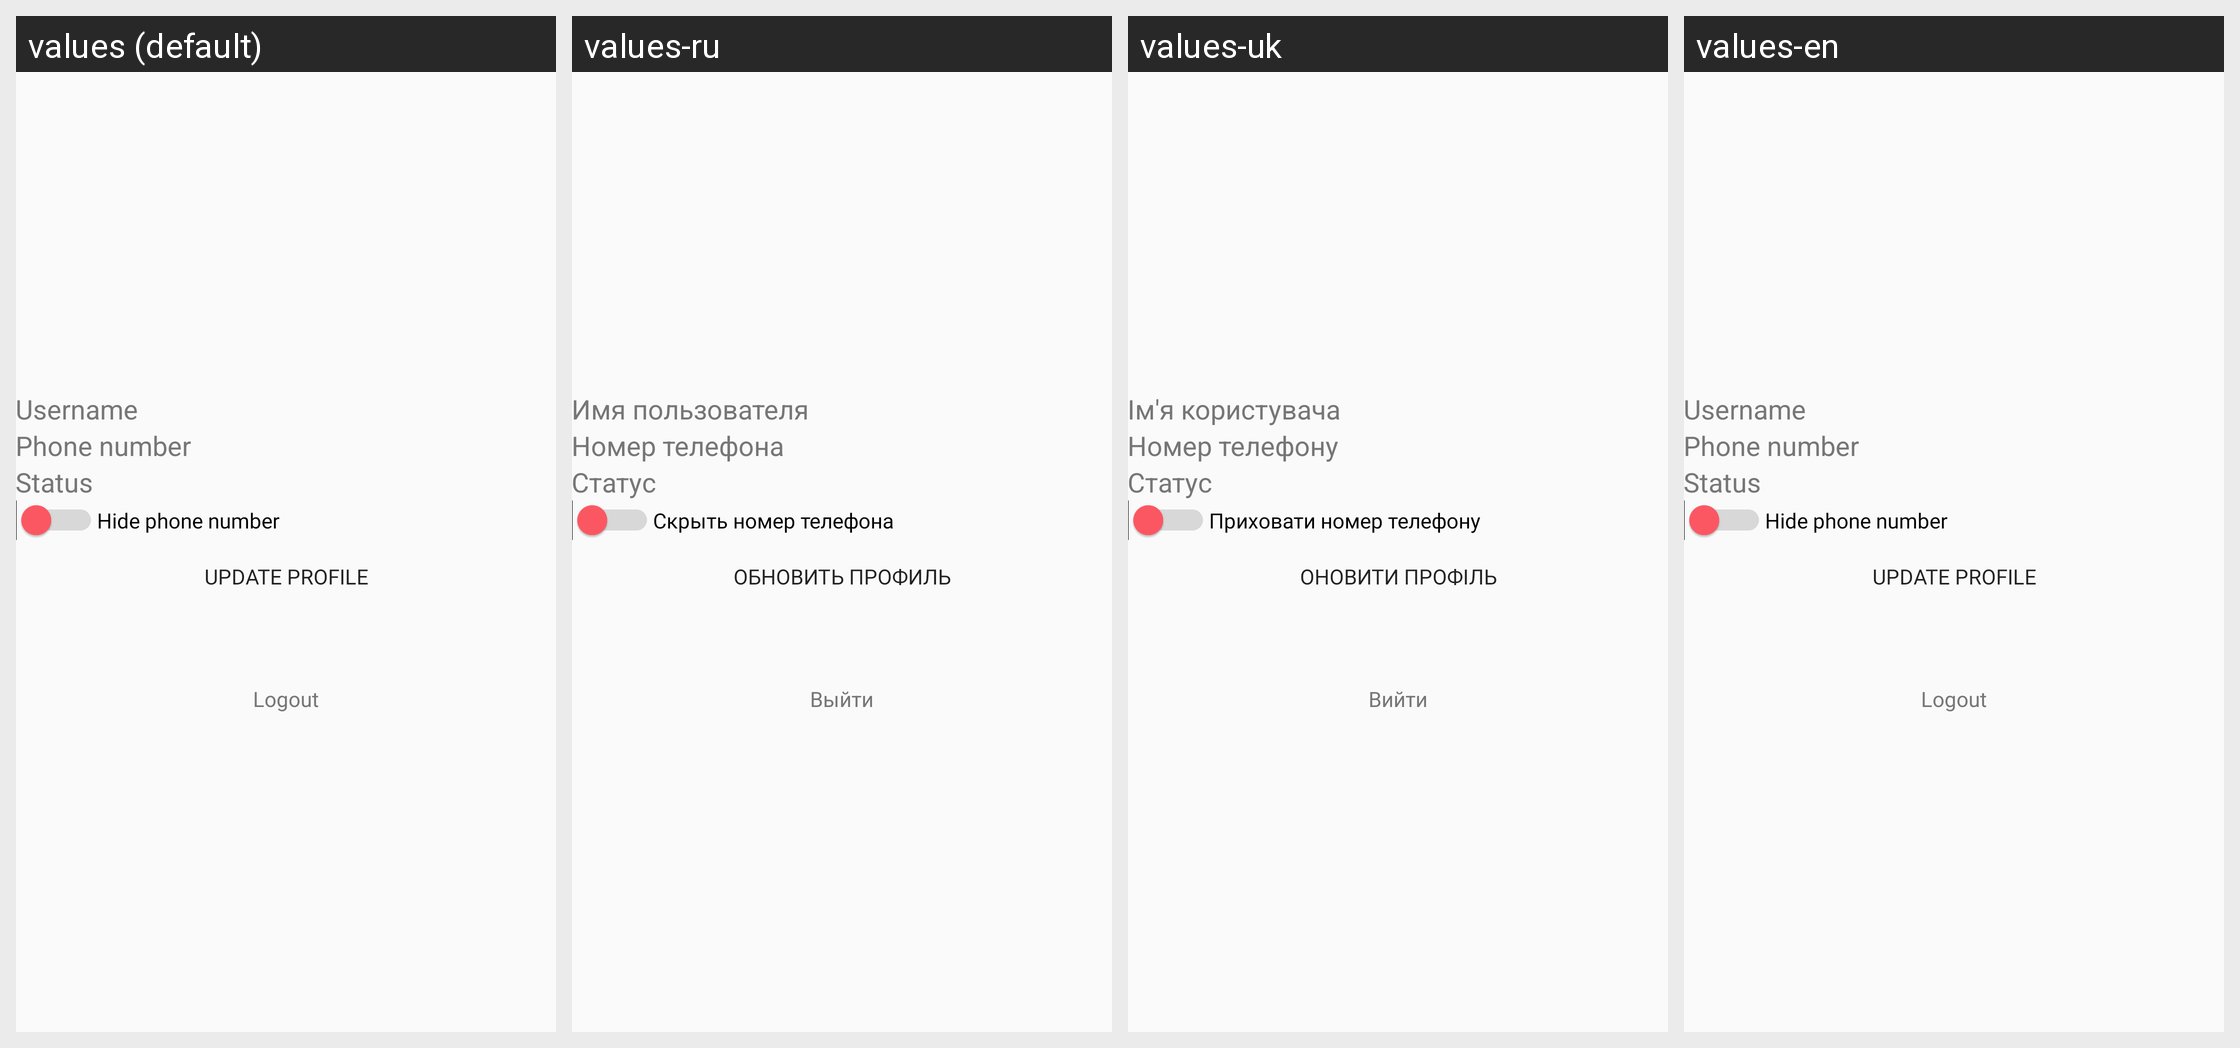

Here is an Android app screen in its default locale and in the app's own translations. Write out the translated-string differences for the strings that appear on this screen.
Android screen res/layout/fragment_profile.xml rendered under 4 locales, left to right: values (default), values-ru, values-uk, values-en. Device: Nexus 5 (rendered at 1080×1920; each locale shown at half size, 540×960, under a caption strip naming it); theme Theme.VG7Messenger.
Strings drawn on this screen, with the default value and each locale's value (text and hints the layout hard-codes, and strings that could not be matched under every locale, appear in the picture but are not listed):

username
  values: Username
  values-ru: Имя пользователя
  values-uk: Ім'я користувача
  values-en: Username

phone_number
  values: Phone number
  values-ru: Номер телефона
  values-uk: Номер телефону
  values-en: Phone number

status
  values: Status
  values-ru: Статус
  values-uk: Статус
  values-en: Status

hide_phone_number
  values: Hide phone number
  values-ru: Скрыть номер телефона
  values-uk: Приховати номер телефону
  values-en: Hide phone number

update_profile
  values: Update profile
  values-ru: Обновить профиль
  values-uk: Оновити профіль
  values-en: Update profile

logout
  values: Logout
  values-ru: Выйти
  values-uk: Вийти
  values-en: Logout
